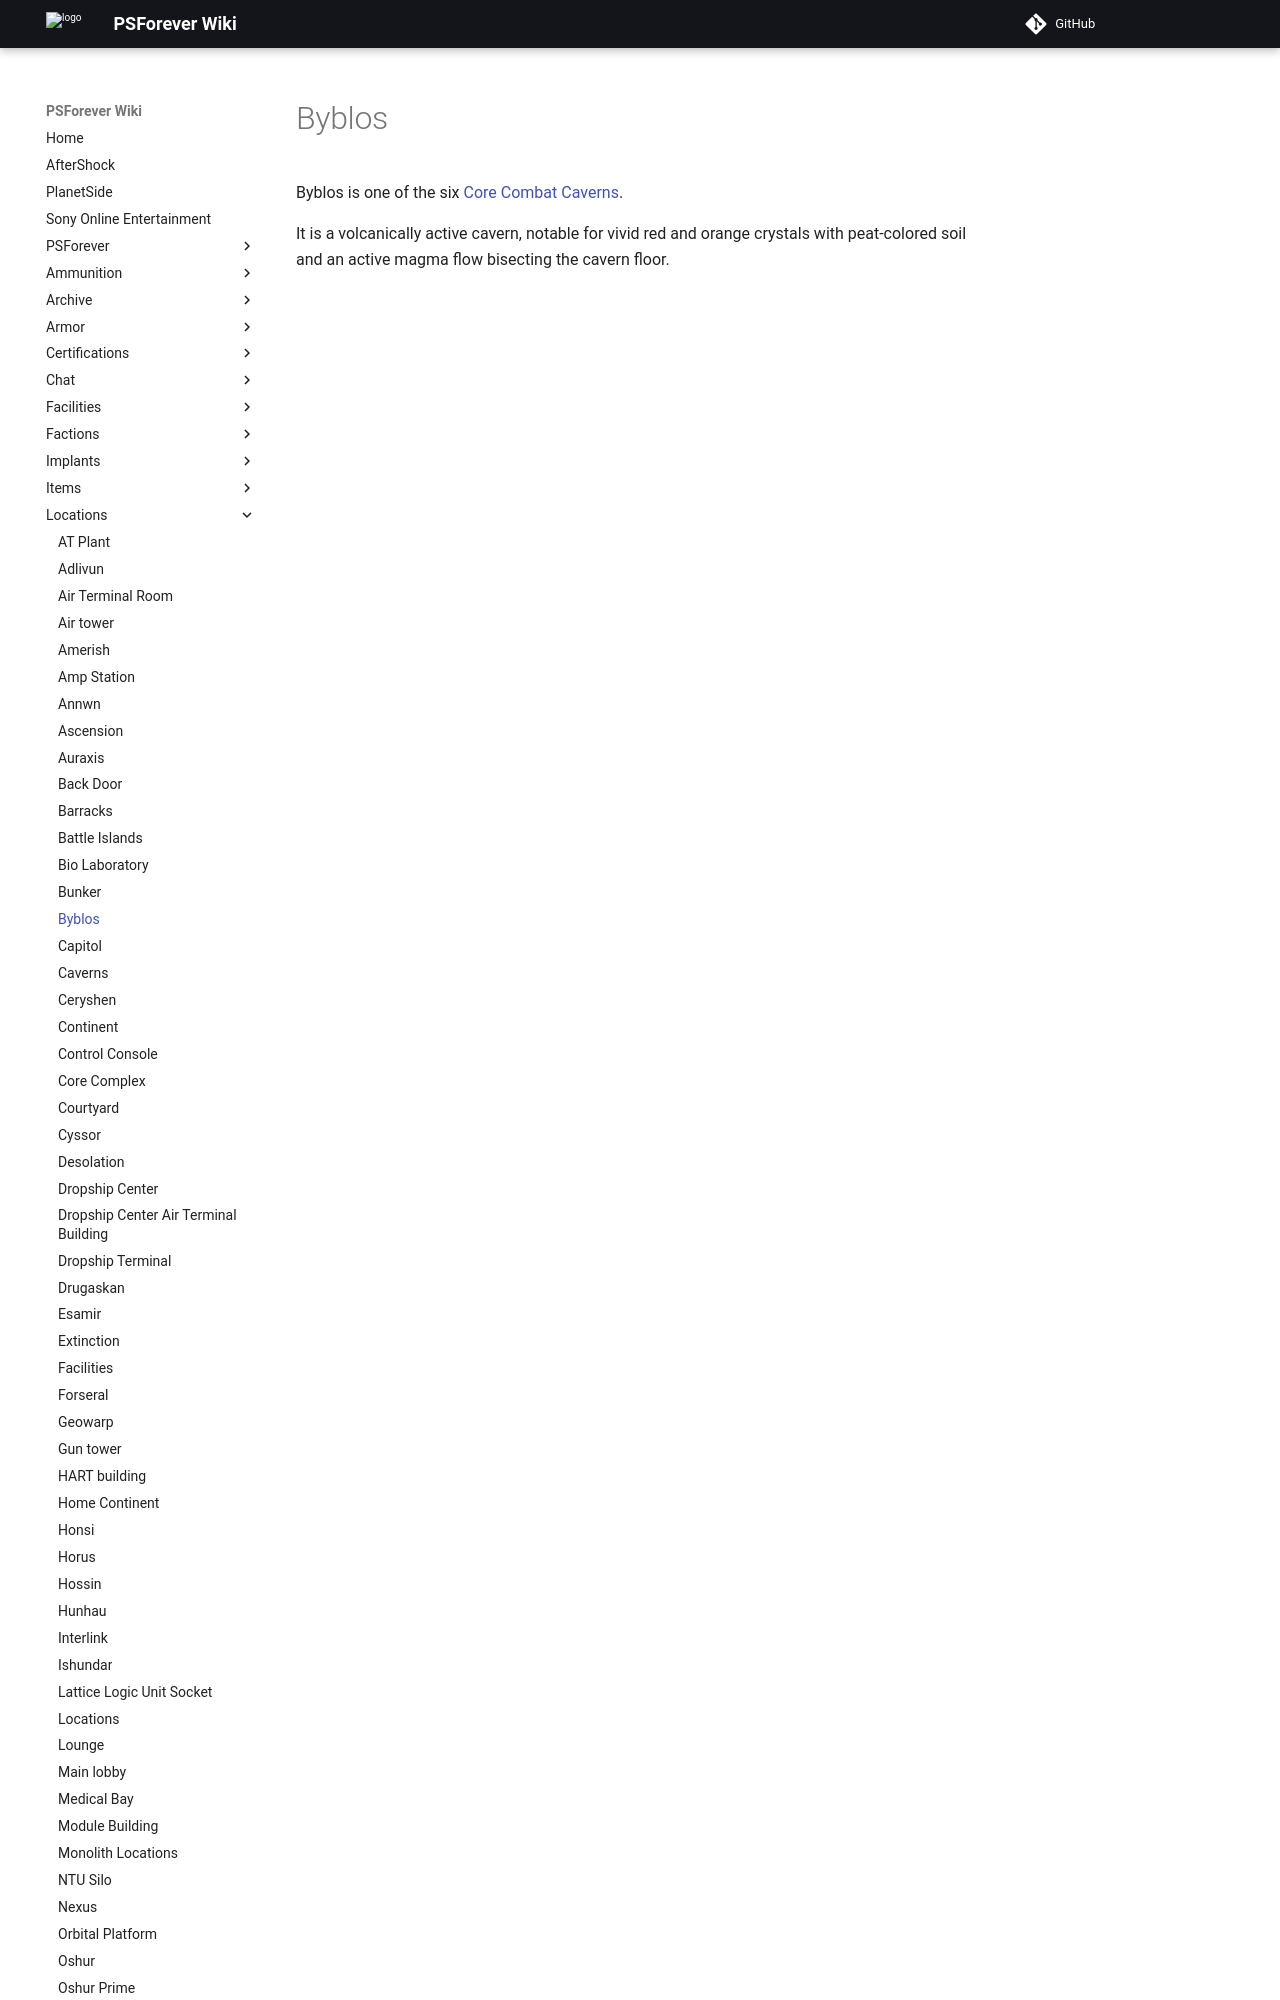

repository: psforever/wiki · page: locations/Byblos/index.html · generator: mkdocs

# Byblos

![](../images/ByblosMap.jpg){ class="figure" }

Byblos is one of the six
[Core Combat](../items/Core_Combat.md) [Caverns](Caverns.md).

It is a volcanically active cavern, notable for vivid red and orange crystals
with peat-colored so
